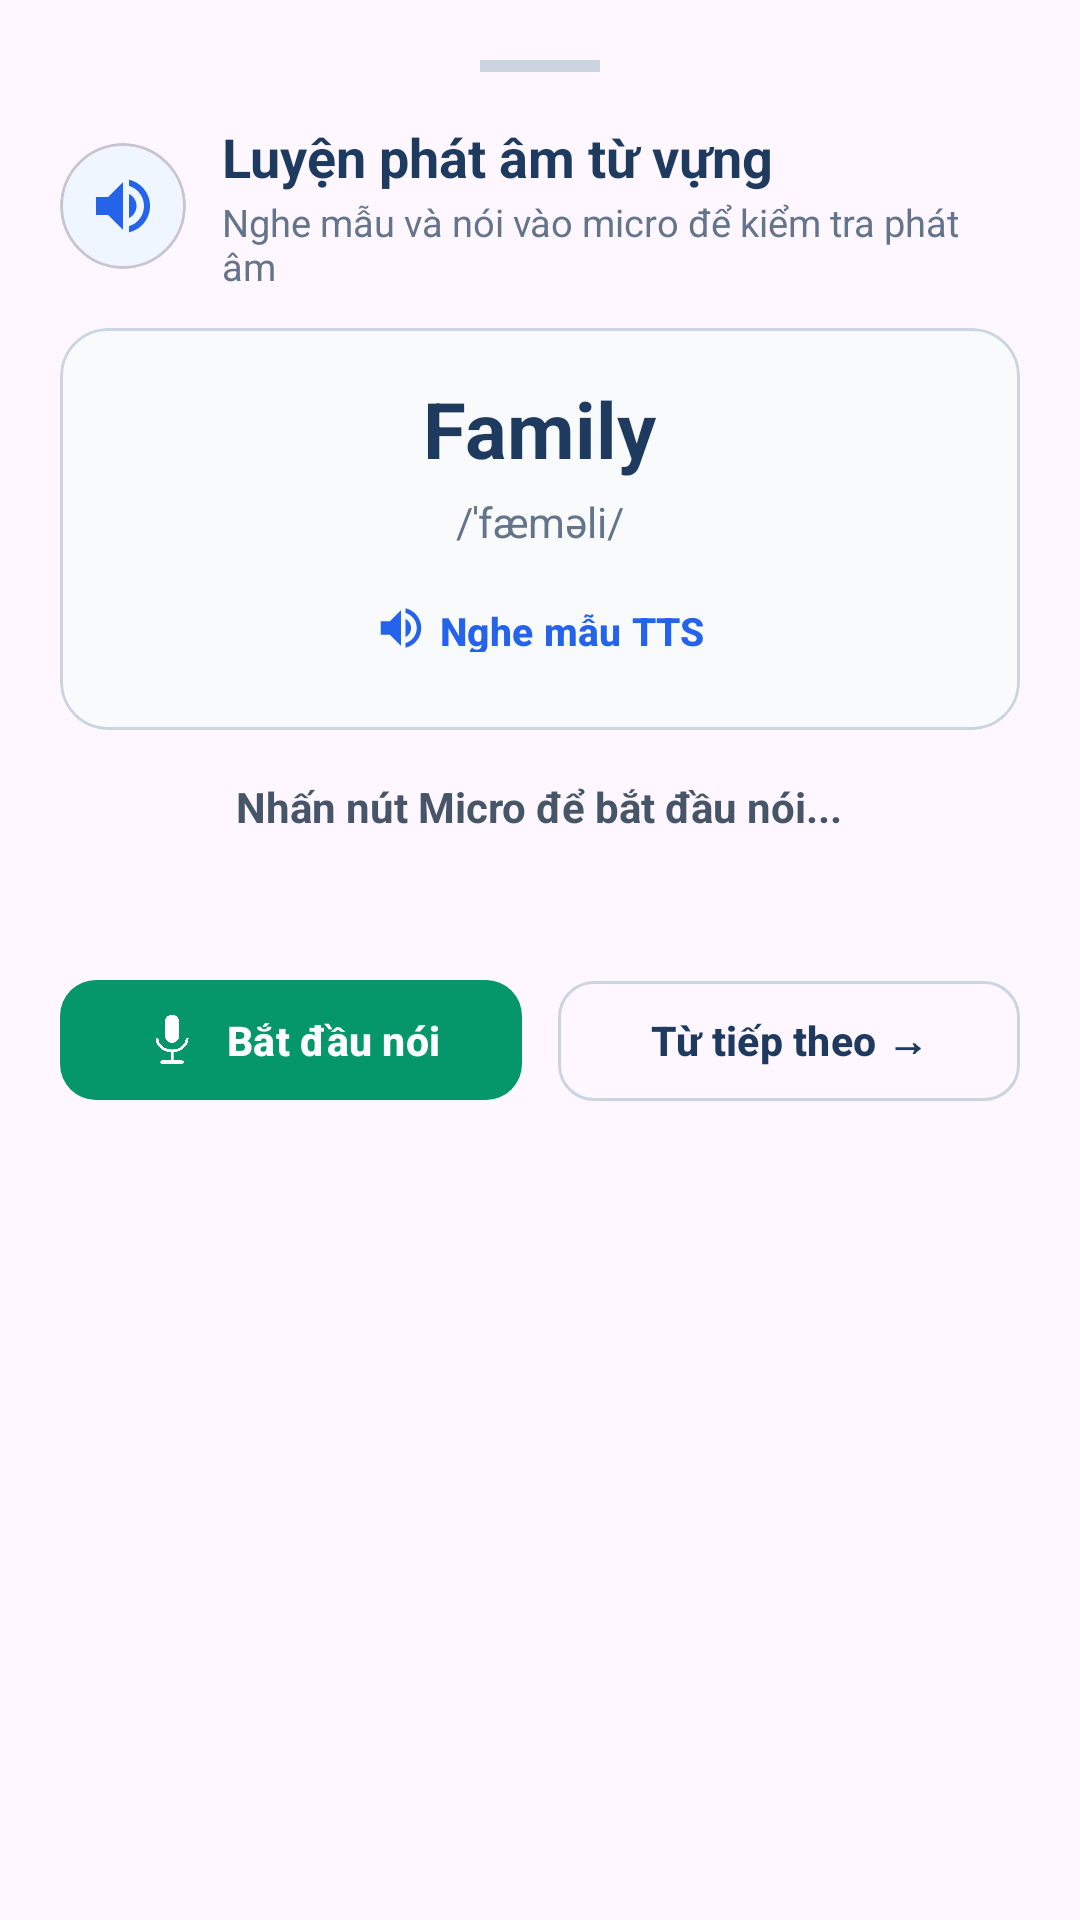

Here is an Android app screen rendered from its layout file. Give the layout XML and the strings, colors and styles it references.
<!-- AndroidManifest.xml: application theme Theme.VocabMaster -->
<!-- res/layout/dialog_speech_practice.xml -->
<?xml version="1.0" encoding="utf-8"?>
<LinearLayout xmlns:android="http://schemas.android.com/apk/res/android"
    xmlns:app="http://schemas.android.com/apk/res-auto"
    android:layout_width="match_parent"
    android:layout_height="wrap_content"
    android:background="@drawable/bg_bottom_sheet_rounded"
    android:gravity="center_horizontal"
    android:orientation="vertical"
    android:padding="20dp">

    <View
        android:layout_width="40dp"
        android:layout_height="4dp"
        android:layout_gravity="center_horizontal"
        android:layout_marginBottom="16dp"
        android:background="#CBD5E1" />

    <LinearLayout
        android:layout_width="match_parent"
        android:layout_height="wrap_content"
        android:gravity="center_vertical"
        android:orientation="horizontal"
        android:layout_marginBottom="12dp">

        <com.google.android.material.card.MaterialCardView
            android:layout_width="42dp"
            android:layout_height="42dp"
            app:cardBackgroundColor="#EFF6FF"
            app:cardCornerRadius="21dp"
            app:cardElevation="0dp">

            <ImageView
                android:layout_width="24dp"
                android:layout_height="24dp"
                android:layout_gravity="center"
                android:contentDescription="Icon"
                android:src="@drawable/ic_speaker"
                app:tint="#2563EB" />
        </com.google.android.material.card.MaterialCardView>

        <LinearLayout
            android:layout_width="0dp"
            android:layout_height="wrap_content"
            android:layout_marginStart="12dp"
            android:layout_weight="1"
            android:orientation="vertical">

            <TextView
                android:layout_width="wrap_content"
                android:layout_height="wrap_content"
                android:text="Luyện phát âm từ vựng"
                android:textColor="#1E3A5F"
                android:textSize="18sp"
                android:textStyle="bold" />

            <TextView
                android:layout_width="wrap_content"
                android:layout_height="wrap_content"
                android:layout_marginTop="1dp"
                android:text="Nghe mẫu và nói vào micro để kiểm tra phát âm"
                android:textColor="#64748B"
                android:textSize="12.5sp" />
        </LinearLayout>
    </LinearLayout>

    
    <com.google.android.material.card.MaterialCardView
        android:layout_width="match_parent"
        android:layout_height="wrap_content"
        android:layout_marginBottom="16dp"
        app:cardBackgroundColor="#F8FAFC"
        app:cardCornerRadius="16dp"
        app:cardElevation="0dp"
        app:strokeColor="#CBD5E1"
        app:strokeWidth="1dp">

        <LinearLayout
            android:layout_width="match_parent"
            android:layout_height="wrap_content"
            android:gravity="center"
            android:orientation="vertical"
            android:padding="16dp">

            <TextView
                android:id="@+id/tvSpeechTargetWord"
                android:layout_width="wrap_content"
                android:layout_height="wrap_content"
                android:text="Family"
                android:textColor="#1E3A5F"
                android:textSize="26sp"
                android:textStyle="bold" />

            <TextView
                android:id="@+id/tvSpeechPhonetic"
                android:layout_width="wrap_content"
                android:layout_height="wrap_content"
                android:layout_marginTop="4dp"
                android:text="/ˈfæməli/"
                android:textColor="#64748B"
                android:textSize="14sp" />

            <com.google.android.material.button.MaterialButton
                android:id="@+id/btnSpeechListen"
                style="@style/Widget.Material3.Button.TextButton"
                android:layout_width="wrap_content"
                android:layout_height="36dp"
                android:layout_marginTop="8dp"
                android:text="Nghe mẫu TTS"
                android:textColor="#2563EB"
                android:textSize="13sp"
                android:textStyle="bold"
                app:icon="@drawable/ic_speaker"
                app:iconSize="18dp"
                app:iconTint="#2563EB" />
        </LinearLayout>
    </com.google.android.material.card.MaterialCardView>

    
    <TextView
        android:id="@+id/tvSpeechResultStatus"
        android:layout_width="wrap_content"
        android:layout_height="wrap_content"
        android:layout_marginBottom="6dp"
        android:gravity="center"
        android:text="Nhấn nút Micro để bắt đầu nói..."
        android:textColor="#475569"
        android:textSize="14sp"
        android:textStyle="bold" />

    <TextView
        android:id="@+id/tvRecognizedText"
        android:layout_width="wrap_content"
        android:layout_height="wrap_content"
        android:layout_marginBottom="18dp"
        android:gravity="center"
        android:text=""
        android:textColor="#0D9488"
        android:textSize="15sp"
        android:textStyle="italic" />

    <LinearLayout
        android:layout_width="match_parent"
        android:layout_height="wrap_content"
        android:orientation="horizontal"
        android:weightSum="2">

        <com.google.android.material.button.MaterialButton
            android:id="@+id/btnStartRecording"
            style="@style/Widget.Material3.Button.UnelevatedButton"
            android:layout_width="0dp"
            android:layout_height="48dp"
            android:layout_marginEnd="6dp"
            android:layout_weight="1"
            android:text="Bắt đầu nói"
            android:textColor="@android:color/white"
            android:textSize="13.5sp"
            android:textStyle="bold"
            app:backgroundTint="#059669"
            app:cornerRadius="12dp"
            app:icon="@drawable/ic_mic"
            app:iconGravity="textStart"
            app:iconSize="20dp"
            app:iconTint="#FFFFFF" />

        <com.google.android.material.button.MaterialButton
            android:id="@+id/btnNextSpeechWord"
            style="@style/Widget.Material3.Button.OutlinedButton"
            android:layout_width="0dp"
            android:layout_height="48dp"
            android:layout_marginStart="6dp"
            android:layout_weight="1"
            android:text="Từ tiếp theo →"
            android:textColor="#1E3A5F"
            android:textSize="13.5sp"
            android:textStyle="bold"
            app:cornerRadius="12dp"
            app:strokeColor="#CBD5E1" />

    </LinearLayout>

</LinearLayout>
<!-- resources referenced by this layout -->
<resources>
  <!-- drawable ic_mic: png bitmap (drawable, 6655 bytes) -->
  <!-- drawable ic_speaker (drawable) -->
  <vector xmlns:android="http://schemas.android.com/apk/res/android"
      android:width="24dp"
      android:height="24dp"
      android:viewportWidth="24"
      android:viewportHeight="24">
    <path
        android:fillColor="#2563EB"
        android:pathData="M3,9v6h4l5,5V4L7,9H3zm13.5,3c0,-1.77 -1.02,-3.29 -2.5,-4.03v8.05c1.48,-0.73 2.5,-2.25 2.5,-4.02zM14,3.23v2.06c2.89,0.86 5,3.54 5,6.71s-2.11,5.85 -5,6.71v2.06c4.01,-0.91 7,-4.49 7,-8.77s-2.99,-7.86 -7,-8.77z"/>
  </vector>
  <style name="Theme.VocabMaster" parent="Base.Theme.VocabMaster" />
  <style name="Base.Theme.VocabMaster" parent="Theme.Material3.Light.NoActionBar">
          
          
      </style>
</resources>
